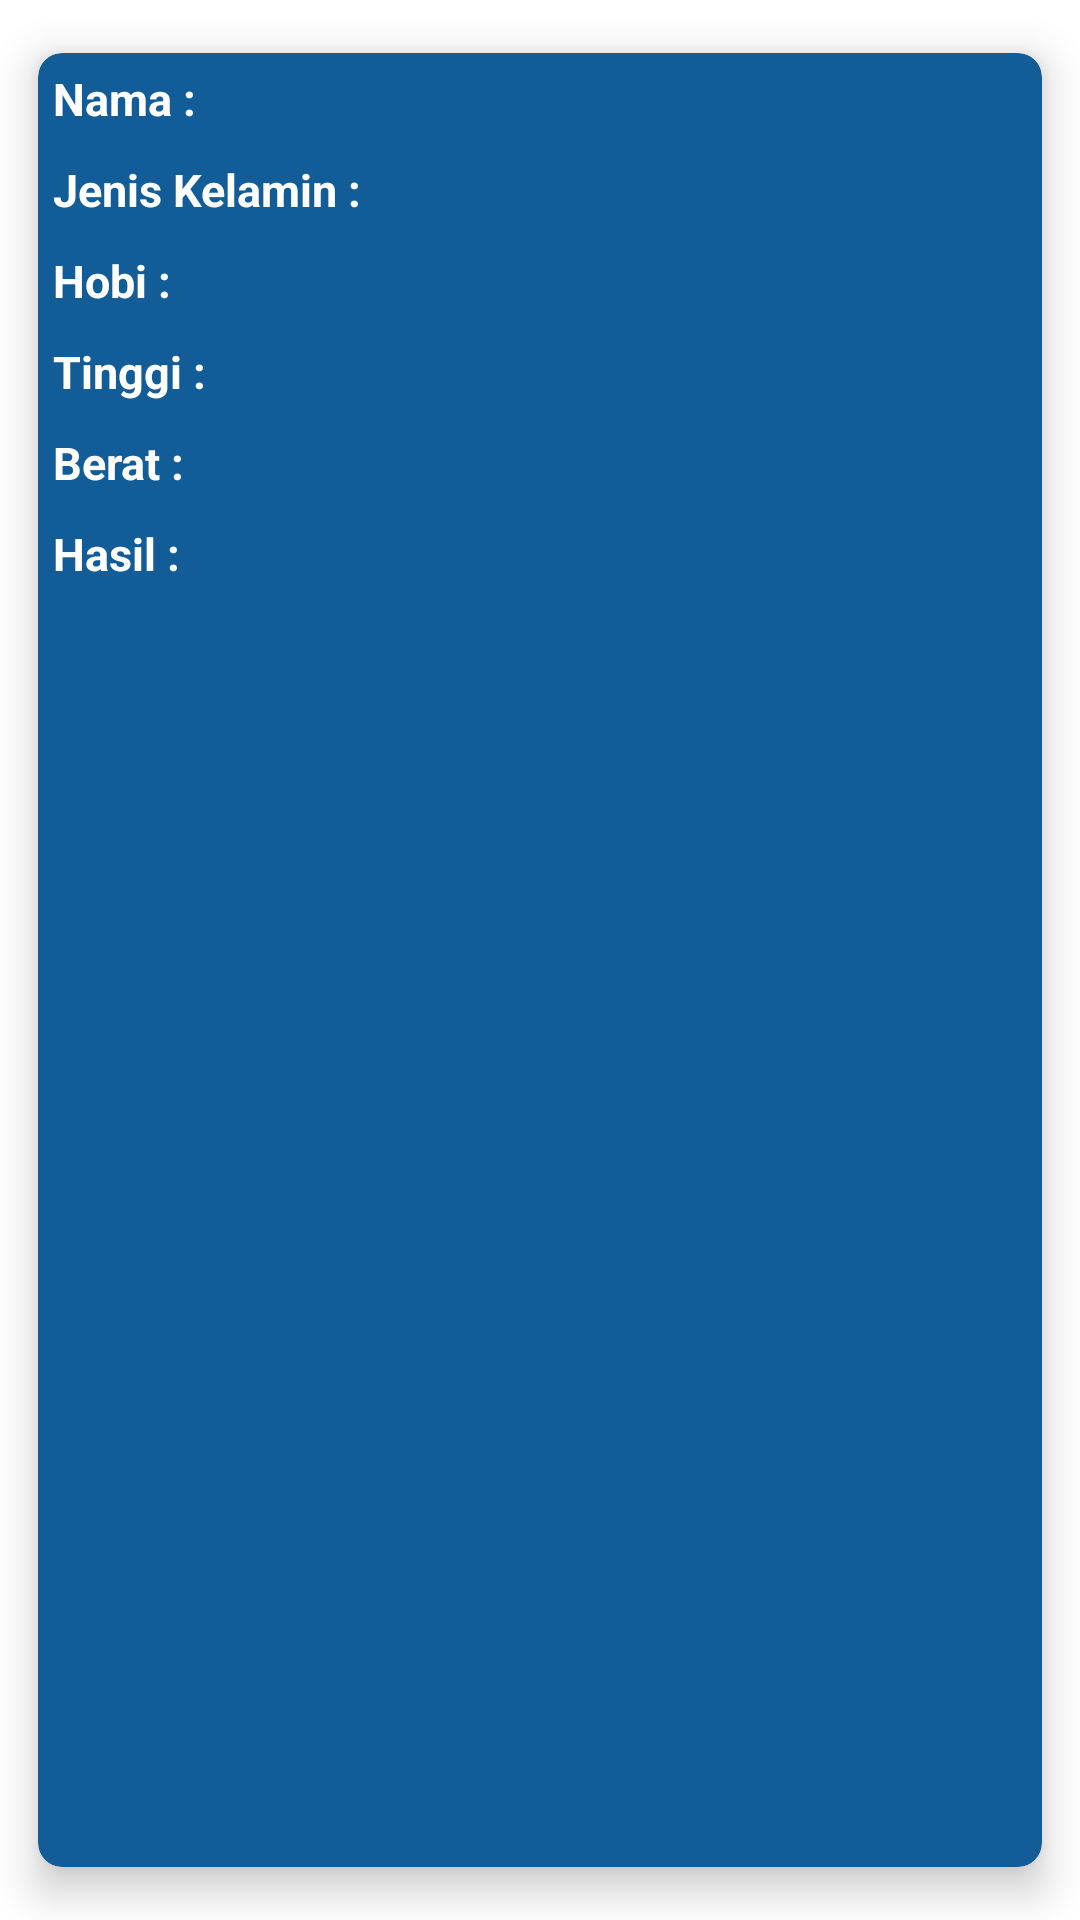

Layout XML and referenced resources for this Android screen:
<!-- AndroidManifest.xml: application theme Theme.AplikasiBMI -->
<!-- res/layout/list_history.xml -->
<androidx.cardview.widget.CardView xmlns:android="http://schemas.android.com/apk/res/android"
    xmlns:app="http://schemas.android.com/apk/res-auto"
    android:layout_width="match_parent"
    android:layout_height="wrap_content"
    android:layout_margin="5dp"
    app:cardBackgroundColor="@color/card"
    app:cardCornerRadius="8dp"
    app:cardElevation="8dp"
    app:cardMaxElevation="10dp"

    app:cardPreventCornerOverlap="true"
    app:cardUseCompatPadding="true">

    <RelativeLayout
        android:layout_width="match_parent"
        android:layout_height="match_parent">

        <TextView
            android:id="@+id/txtnamahistory"
            android:layout_width="match_parent"
            android:layout_height="wrap_content"
            android:layout_margin="5dp"
            android:text="Nama : "
            android:textColor="#FFFFFF"
            android:textSize="15sp"
            android:textStyle="bold" />

        <TextView
            android:id="@+id/txtjkhistory"
            android:layout_width="match_parent"
            android:layout_height="wrap_content"
            android:layout_below="@id/txtnamahistory"
            android:layout_margin="5dp"
            android:text="Jenis Kelamin : "
            android:textColor="#FFFFFF"
            android:textSize="15sp"
            android:textStyle="bold" />

        <TextView
            android:id="@+id/txthobihistory"
            android:layout_width="match_parent"
            android:layout_height="wrap_content"
            android:layout_below="@id/txtjkhistory"
            android:layout_margin="5dp"
            android:text="Hobi : "
            android:textColor="#FFFFFF"
            android:textSize="15sp"
            android:textStyle="bold" />

        <TextView
            android:id="@+id/txttinggihistory"
            android:layout_width="match_parent"
            android:layout_height="wrap_content"
            android:layout_below="@id/txthobihistory"
            android:layout_margin="5dp"
            android:text="Tinggi : "
            android:textColor="#FFFFFF"
            android:textSize="15sp"
            android:textStyle="bold" />

        <TextView
            android:id="@+id/txtberathistory"
            android:layout_width="match_parent"
            android:layout_height="wrap_content"
            android:layout_below="@id/txttinggihistory"
            android:layout_margin="5dp"
            android:text="Berat : "
            android:textColor="#FFFFFF"
            android:textSize="15sp"
            android:textStyle="bold" />

        <TextView
            android:id="@+id/txthasilhistory"
            android:layout_width="match_parent"
            android:layout_height="wrap_content"
            android:layout_below="@id/txtberathistory"
            android:layout_margin="5dp"
            android:text="Hasil : "
            android:textColor="#FFFFFF"
            android:textSize="15sp"
            android:textStyle="bold" />
    </RelativeLayout>


</androidx.cardview.widget.CardView>
<!-- resources referenced by this layout -->
<resources>
  <color name="card">#125D98</color>
  <style name="Theme.AplikasiBMI" parent="Theme.MaterialComponents.DayNight.DarkActionBar">
          
          <item name="colorPrimary">@color/purple_700</item>
          <item name="colorPrimaryVariant">@color/purple_700</item>
          <item name="colorOnPrimary">@color/white</item>
          
          <item name="colorSecondary">@color/teal_200</item>
          <item name="colorSecondaryVariant">@color/teal_700</item>
          <item name="colorOnSecondary">@color/black</item>
          
          <item name="android:statusBarColor" tools:targetApi="l">?attr/colorPrimaryVariant</item>
          
      </style>
  <color name="purple_700">#FF3700B3</color>
  <color name="white">#FFFFFFFF</color>
  <color name="teal_200">#FF03DAC5</color>
  <color name="teal_700">#FF018786</color>
  <color name="black">#FF000000</color>
</resources>
